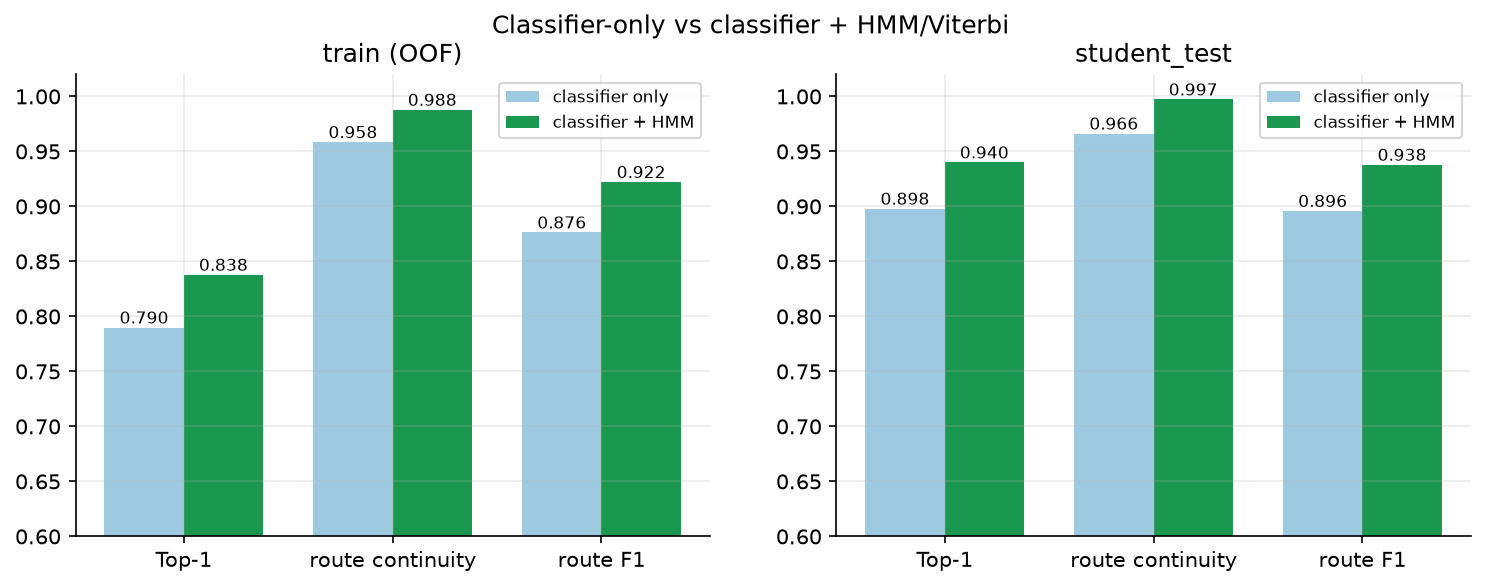

The data file committed next to this chart (first rows):
partition, method, top1_all, top1_reliable, continuity, route_f1, route_precision, route_recall
train (OOF), classifier only, 0.7899, 0.8758, 0.9585, 0.8763, 0.8707, 0.8921
train (OOF), classifier + HMM, 0.8379, 0.9289, 0.9879, 0.9222, 0.946, 0.9044
student_test, classifier only, 0.898, 0.8988, 0.9663, 0.8959, 0.897, 0.8991
student_test, classifier + HMM, 0.94, 0.9409, 0.9973, 0.9379, 0.9701, 0.91
